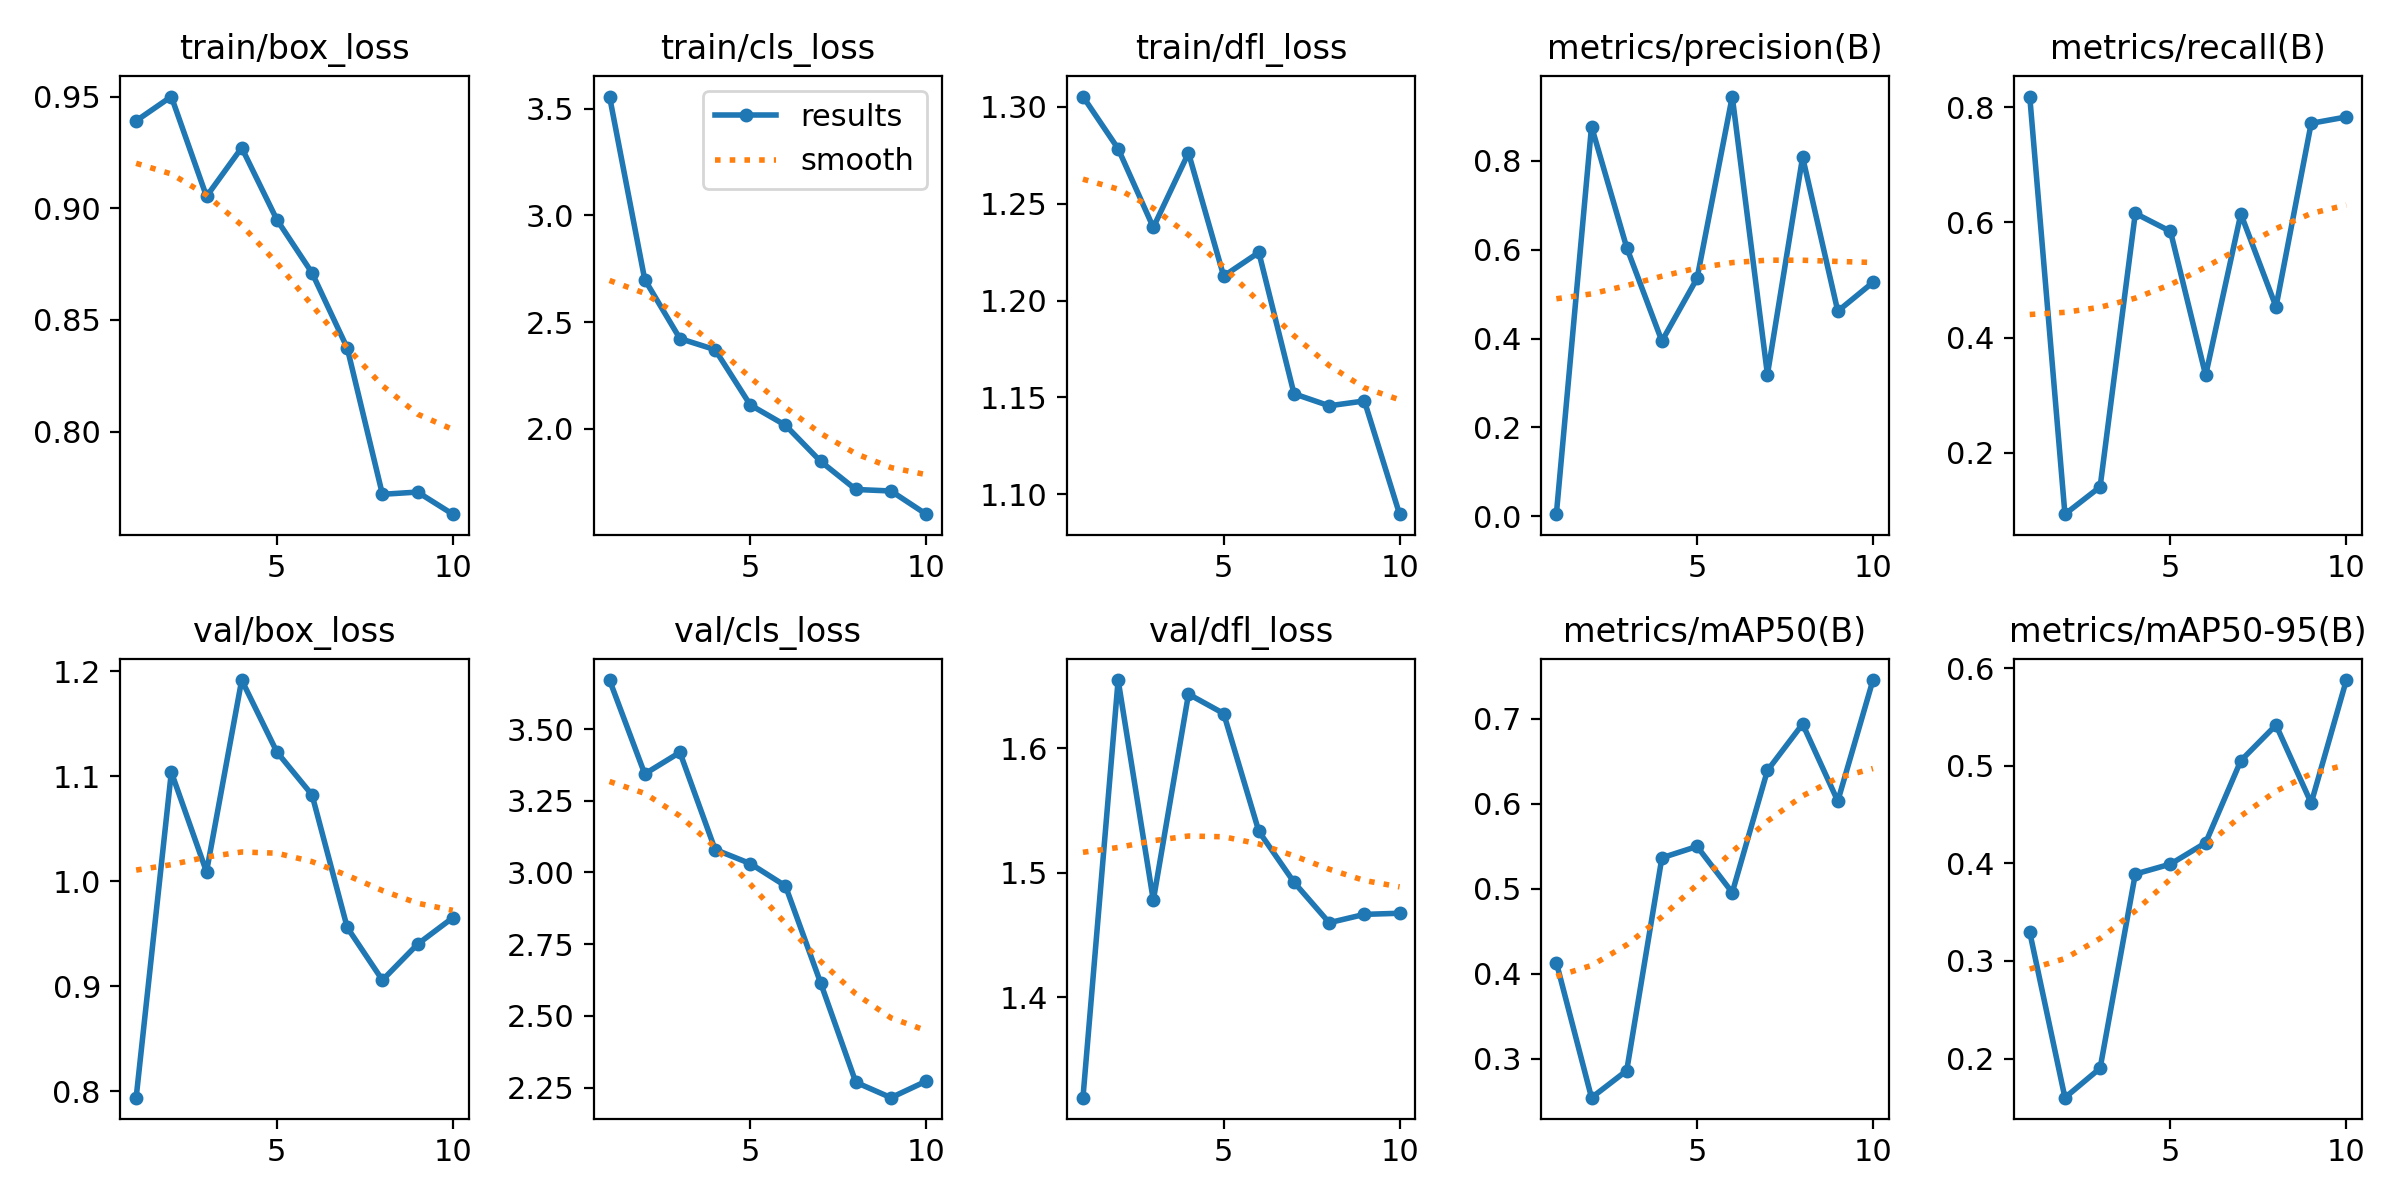

Source data for this figure (header and first rows):
epoch, train/box_loss, train/cls_loss, train/dfl_loss, metrics/precision(B), metrics/recall(B), metrics/mAP50(B), metrics/mAP50-95(B), val/box_loss, val/cls_loss, val/dfl_loss, lr/pg0, lr/pg1, lr/pg2
1, 0.9392, 3.558, 1.305, 0.00425, 0.8182, 0.4132, 0.3295, 0.7937, 3.671, 1.319, 0.00025, 0.00025, 0.00025
2, 0.95, 2.7, 1.278, 0.8777, 0.09375, 0.2542, 0.1599, 1.104, 3.344, 1.655, 0.0004618, 0.0004618, 0.0004618
3, 0.9053, 2.422, 1.238, 0.605, 0.1411, 0.2861, 0.1901, 1.009, 3.419, 1.478, 0.0006216, 0.0006216, 0.0006216
4, 0.9271, 2.37, 1.276, 0.3942, 0.6155, 0.5364, 0.3891, 1.192, 3.08, 1.643, 0.0007294, 0.0007294, 0.0007294
5, 0.8949, 2.111, 1.213, 0.5356, 0.5843, 0.5497, 0.3993, 1.123, 3.031, 1.628, 0.000755, 0.000755, 0.000755
6, 0.871, 2.016, 1.225, 0.9452, 0.3346, 0.4955, 0.4212, 1.082, 2.953, 1.533, 0.0006312, 0.0006312, 0.0006312
7, 0.8374, 1.846, 1.152, 0.3188, 0.6146, 0.639, 0.5053, 0.9558, 2.615, 1.492, 0.0005075, 0.0005075, 0.0005075
8, 0.7719, 1.714, 1.146, 0.8087, 0.4535, 0.6937, 0.5419, 0.9057, 2.268, 1.46, 0.0003837, 0.0003837, 0.0003837
9, 0.7729, 1.707, 1.148, 0.4616, 0.7718, 0.603, 0.4619, 0.9399, 2.215, 1.466, 0.00026, 0.00026, 0.00026
10, 0.763, 1.599, 1.09, 0.5265, 0.7828, 0.7454, 0.588, 0.9651, 2.272, 1.467, 0.0001363, 0.0001363, 0.0001363
